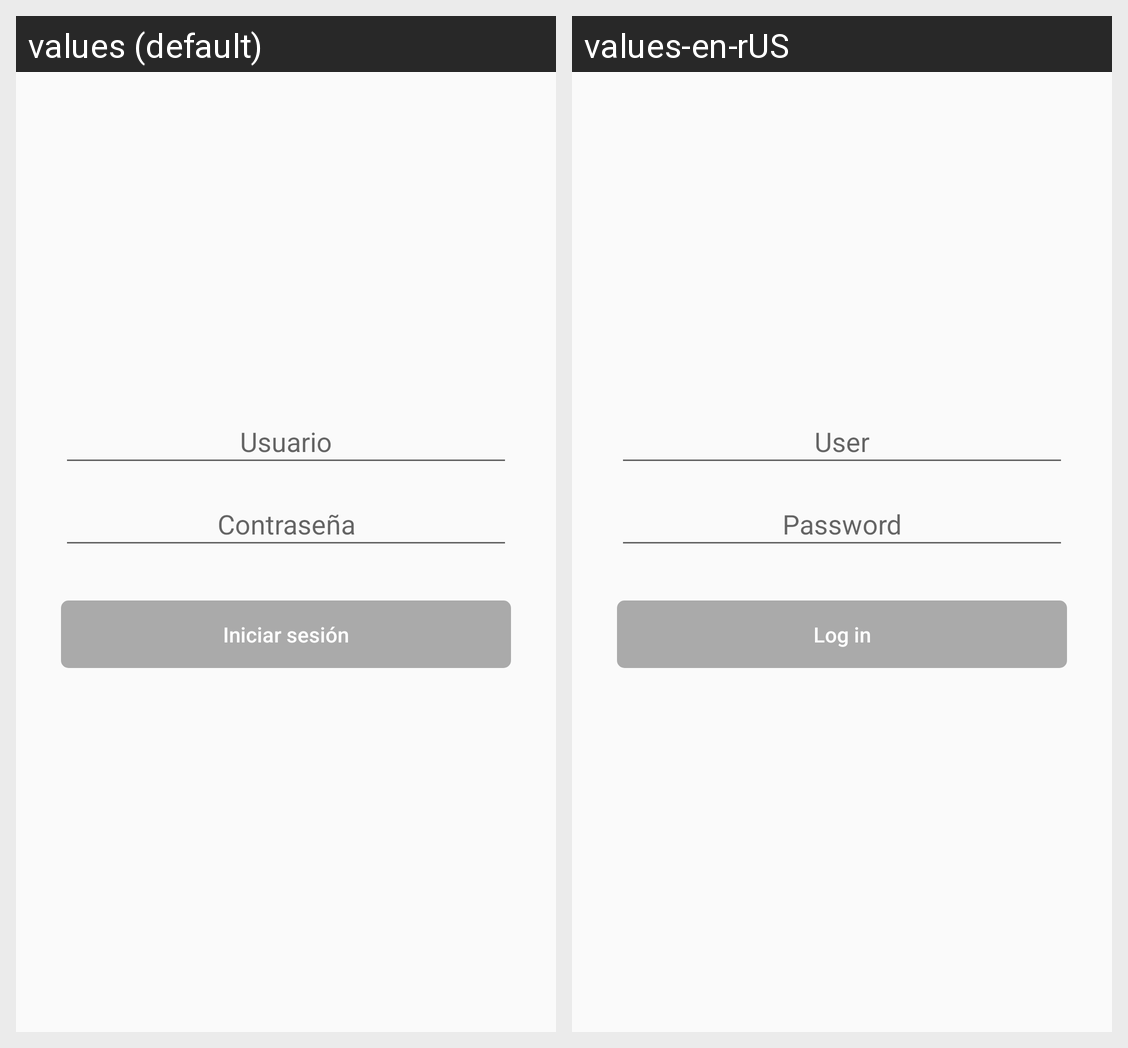

Locale-by-locale string values for the Android screen shown in this grid:
Android screen res/layout/activity_main.xml rendered under 2 locales, left to right: values (default), values-en-rUS. Device: Nexus 5 (rendered at 1080×1920; each locale shown at half size, 540×960, under a caption strip naming it); theme AppTheme.
Strings drawn on this screen, with the default value and each locale's value (text and hints the layout hard-codes, and strings that could not be matched under every locale, appear in the picture but are not listed):

hint_user
  values: Usuario
  values-en-rUS: User

hint_password
  values: Contraseña
  values-en-rUS: Password

lbl_btn_login
  values: Iniciar sesión
  values-en-rUS: Log in
